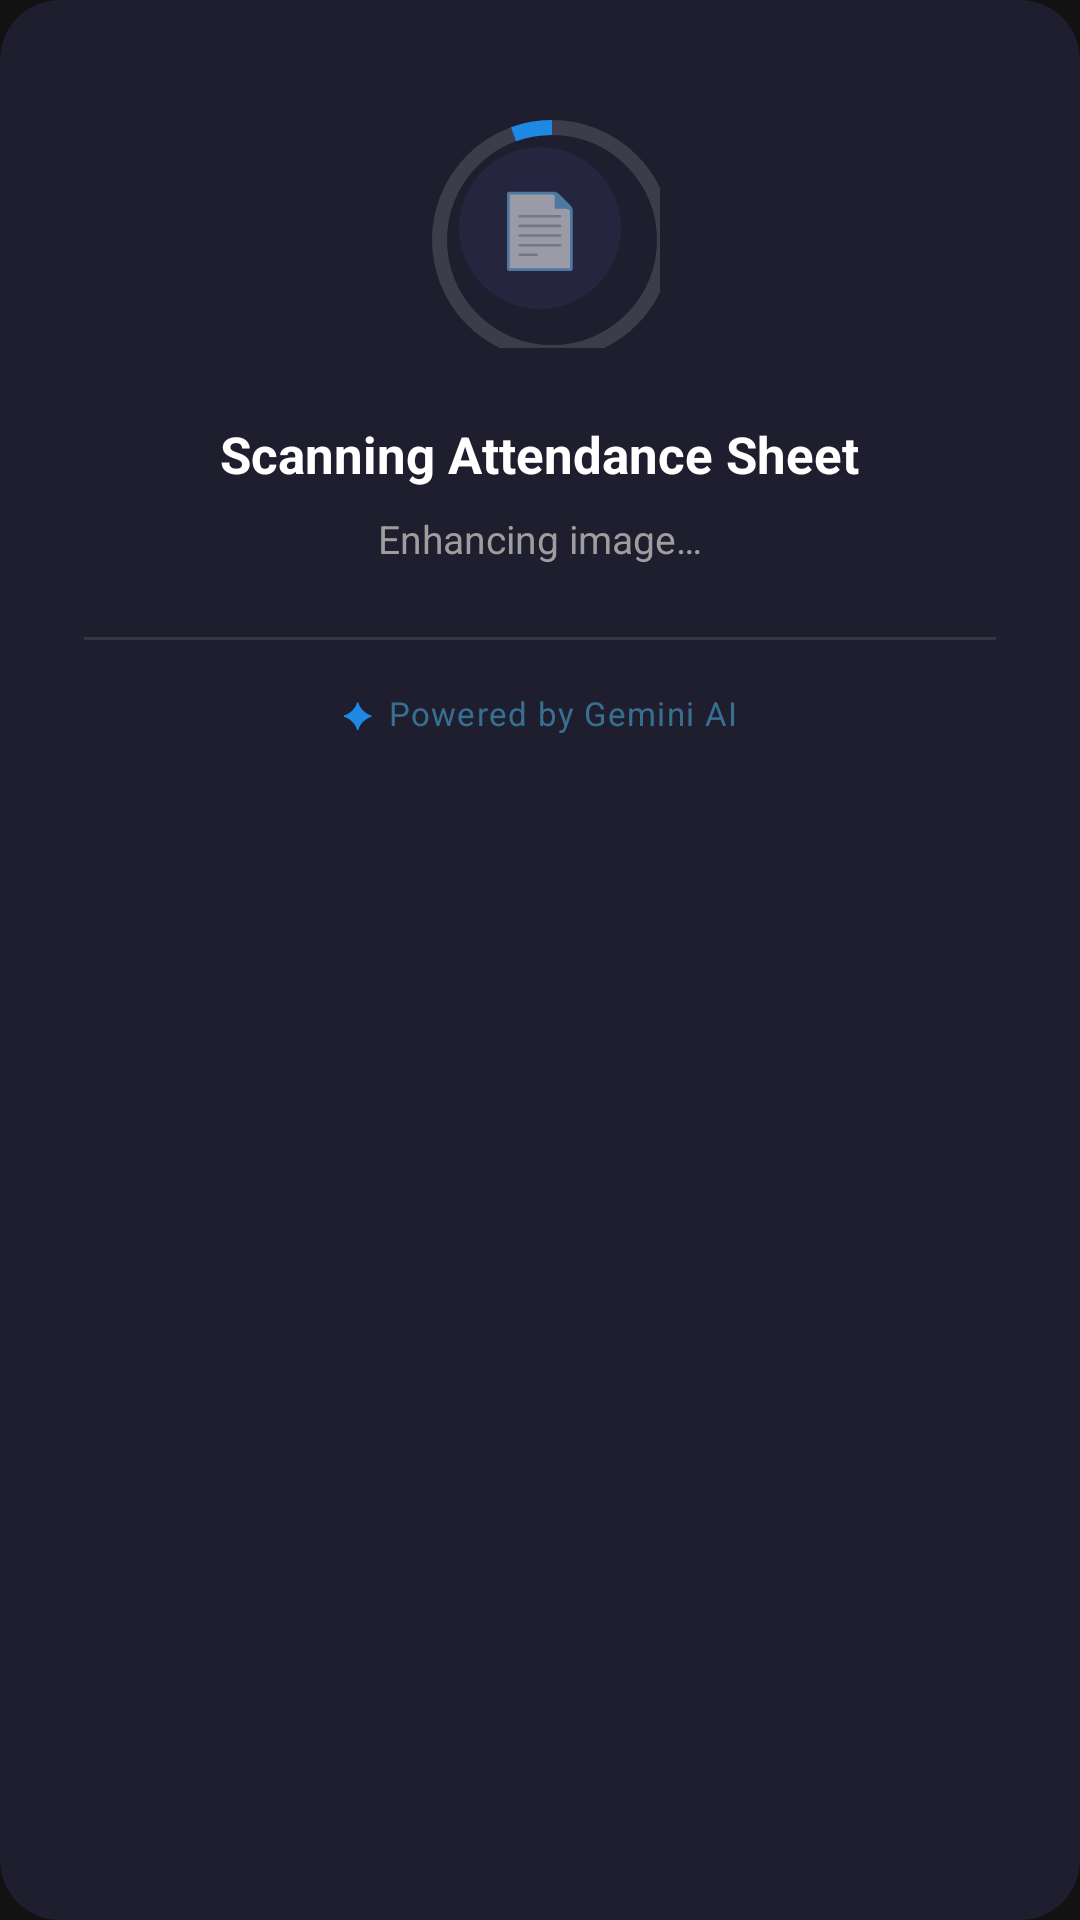

Layout XML and referenced resources for this Android screen:
<!-- AndroidManifest.xml: application theme Theme.AttendaceJIL -->
<!-- res/layout/dialog_scanning.xml -->
<?xml version="1.0" encoding="utf-8"?>
<LinearLayout xmlns:android="http://schemas.android.com/apk/res/android"
    xmlns:app="http://schemas.android.com/apk/res-auto"
    android:layout_width="320dp"
    android:layout_height="wrap_content"
    android:background="@drawable/dialog_bg"
    android:orientation="vertical"
    android:paddingStart="28dp"
    android:paddingEnd="28dp"
    android:paddingTop="36dp"
    android:paddingBottom="28dp"
    android:gravity="center_horizontal">

    
    <FrameLayout
        android:layout_width="80dp"
        android:layout_height="80dp"
        android:layout_marginBottom="24dp">

        <com.google.android.material.progressindicator.CircularProgressIndicator
            android:id="@+id/scanProgress"
            android:layout_width="80dp"
            android:layout_height="80dp"
            android:indeterminate="true"
            app:indicatorColor="#FF1E88E5"
            app:trackColor="#22FFFFFF"
            app:indicatorSize="80dp"
            app:trackThickness="5dp" />

        
        <View
            android:layout_width="54dp"
            android:layout_height="54dp"
            android:layout_gravity="center"
            android:background="@drawable/circle_inner_bg" />

        
        <TextView
            android:layout_width="wrap_content"
            android:layout_height="wrap_content"
            android:layout_gravity="center"
            android:text="📄"
            android:textSize="24sp" />
    </FrameLayout>

    
    <TextView
        android:layout_width="wrap_content"
        android:layout_height="wrap_content"
        android:text="Scanning Attendance Sheet"
        android:textColor="#FFFFFFFF"
        android:textSize="17sp"
        android:textStyle="bold"
        android:layout_marginBottom="8dp"
        android:gravity="center" />

    
    <TextView
        android:id="@+id/tvScanStatus"
        android:layout_width="wrap_content"
        android:layout_height="wrap_content"
        android:text="Enhancing image…"
        android:textColor="#FF9E9E9E"
        android:textSize="13sp"
        android:gravity="center"
        android:layout_marginBottom="24dp" />

    
    <View
        android:layout_width="match_parent"
        android:layout_height="1dp"
        android:background="#1AFFFFFF"
        android:layout_marginBottom="16dp" />

    
    <LinearLayout
        android:layout_width="wrap_content"
        android:layout_height="wrap_content"
        android:orientation="horizontal"
        android:gravity="center_vertical">

        <TextView
            android:layout_width="wrap_content"
            android:layout_height="wrap_content"
            android:text="✦"
            android:textColor="#FF1E88E5"
            android:textSize="12sp"
            android:layout_marginEnd="5dp" />

        <TextView
            android:layout_width="wrap_content"
            android:layout_height="wrap_content"
            android:text="Powered by Gemini AI"
            android:textColor="#884DB6E7"
            android:textSize="11sp"
            android:letterSpacing="0.04" />
    </LinearLayout>

</LinearLayout>
<!-- resources referenced by this layout -->
<resources>
  <!-- drawable circle_inner_bg (drawable) -->
  <?xml version="1.0" encoding="utf-8"?>
  <shape xmlns:android="http://schemas.android.com/apk/res/android"
      android:shape="oval">
      <solid android:color="#FF252540" />
  </shape>
  <!-- drawable dialog_bg (drawable) -->
  <?xml version="1.0" encoding="utf-8"?>
  <shape xmlns:android="http://schemas.android.com/apk/res/android"
      android:shape="rectangle">
      <solid android:color="#FF1E1E2E" />
      <corners android:radius="20dp" />
  </shape>
  <style name="Theme.AttendaceJIL" parent="Theme.MaterialComponents.DayNight.DarkActionBar">
          <item name="colorPrimary">@color/colorPrimary</item>
          <item name="colorPrimaryVariant">@color/colorPrimaryVariant</item>
          <item name="colorOnPrimary">@color/colorOnPrimary</item>
          <item name="colorSecondary">@color/colorSecondary</item>
          <item name="colorSecondaryVariant">@color/colorSecondaryVariant</item>
          <item name="colorOnSecondary">@color/colorOnSecondary</item>
          <item name="colorError">@color/colorError</item>
          <item name="colorOnError">@color/colorOnError</item>
          <item name="colorSurface">@color/colorSurface</item>
          <item name="colorOnSurface">@color/colorOnSurface</item>
          <item name="android:windowBackground">@color/bg_dark</item>
          <item name="android:statusBarColor">@color/card_dark</item>
          <item name="android:navigationBarColor">@color/bg_dark</item>
          <item name="windowActionBar">false</item>
          <item name="windowNoTitle">true</item>
      </style>
  <color name="colorPrimary">#FF1E88E5</color>
  <color name="colorPrimaryVariant">#FF1565C0</color>
  <color name="colorOnPrimary">#FFFFFFFF</color>
  <color name="colorSecondary">#FF03DAC5</color>
  <color name="colorSecondaryVariant">#FF018786</color>
  <color name="colorOnSecondary">#FF000000</color>
  <color name="colorError">#FFE53935</color>
  <color name="colorOnError">#FFFFFFFF</color>
  <color name="colorSurface">#FF1E1E2E</color>
  <color name="colorOnSurface">#FFFFFFFF</color>
  <color name="bg_dark">#FF121212</color>
  <color name="card_dark">#FF1E1E2E</color>
</resources>
